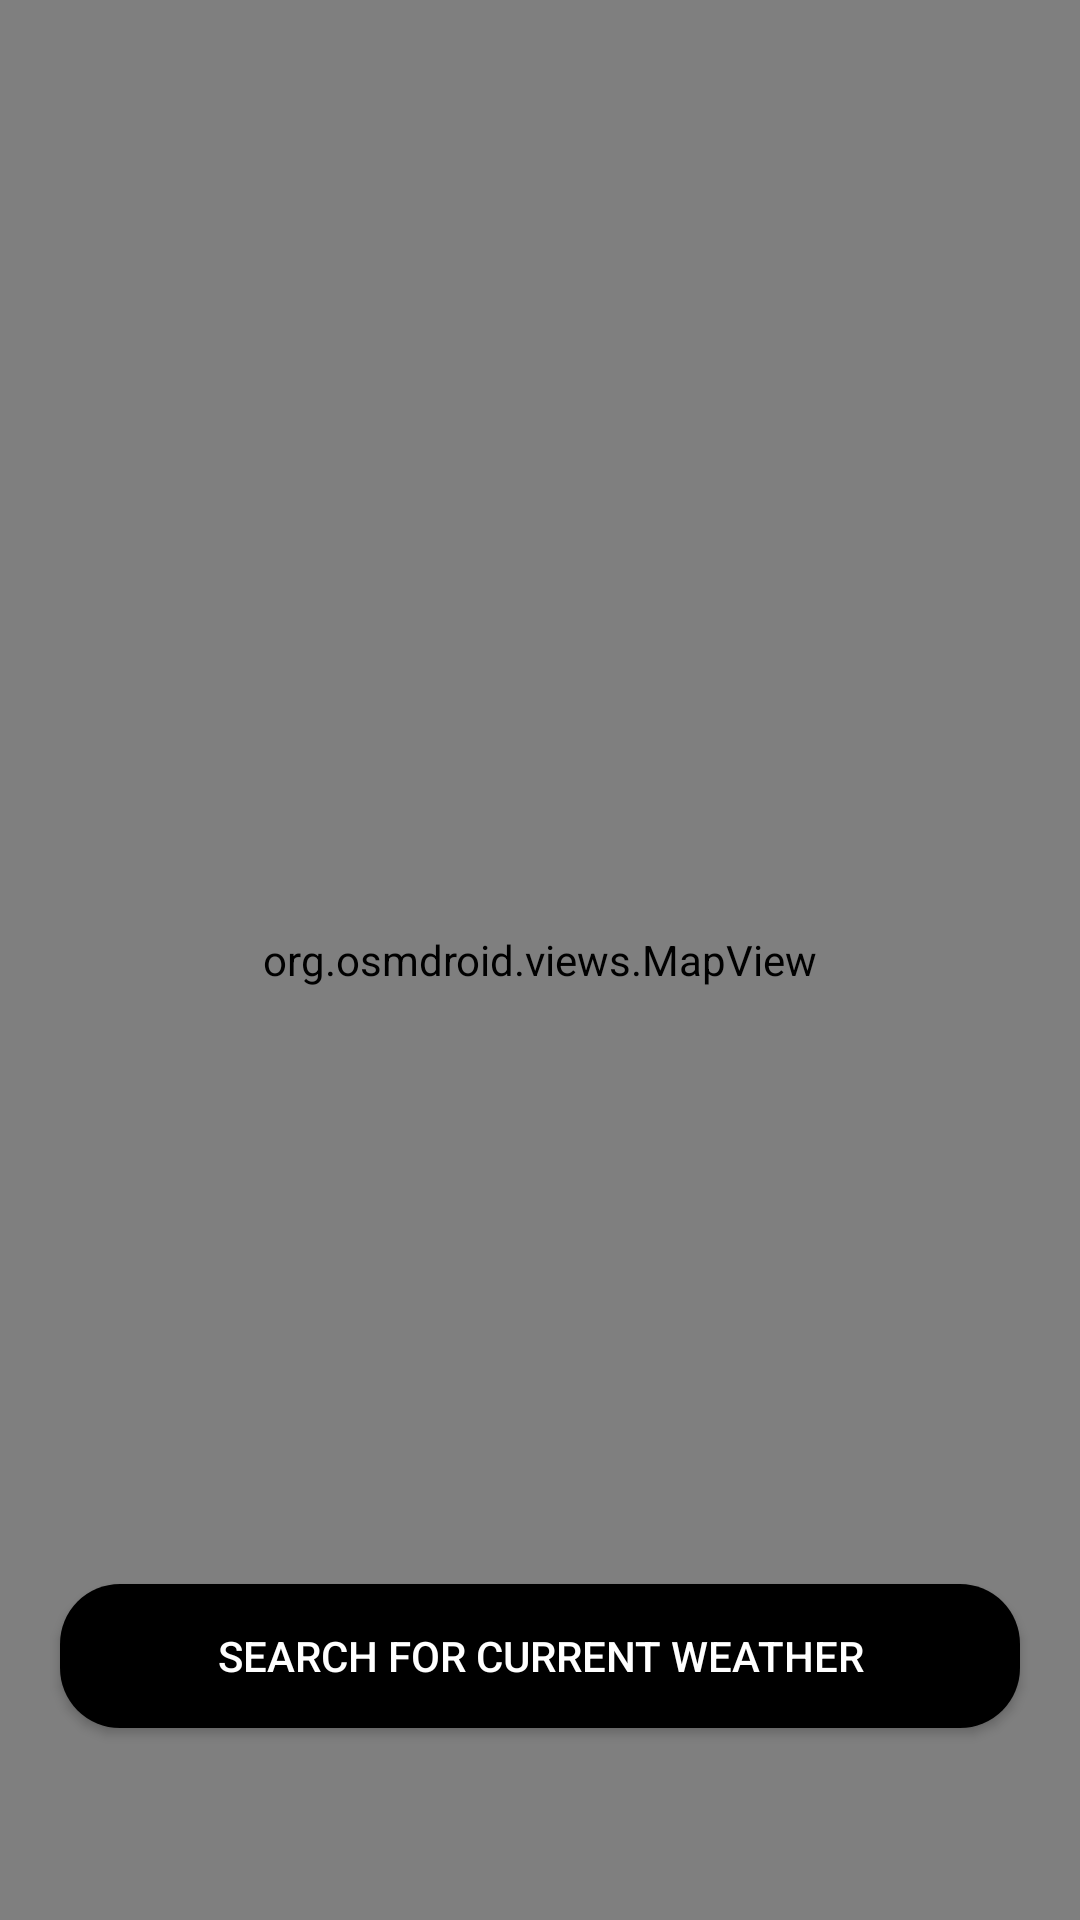

Produce the Android XML layout that renders to this screen, including the resource entries it uses.
<!-- AndroidManifest.xml: application theme Theme.Academy_weather -->
<!-- res/layout/fragment_map.xml -->
<?xml version="1.0" encoding="utf-8"?>
<androidx.constraintlayout.widget.ConstraintLayout xmlns:android="http://schemas.android.com/apk/res/android"
	xmlns:app="http://schemas.android.com/apk/res-auto"
	xmlns:tools="http://schemas.android.com/tools"
	android:layout_width="match_parent"
	android:layout_height="match_parent"
	tools:context=".ui.fragments.map.MapFragment">
	
	<androidx.constraintlayout.widget.ConstraintLayout
		android:layout_width="match_parent"
		android:layout_height="match_parent"
		app:layout_constraintStart_toStartOf="parent"
		app:layout_constraintEnd_toEndOf="parent"
		app:layout_constraintTop_toTopOf="parent"
		android:id="@+id/main_layout">
		
		<org.osmdroid.views.MapView
			android:id="@+id/map"
			android:layout_width="match_parent"
			android:layout_height="match_parent"
			app:layout_constraintBottom_toBottomOf="parent"
			app:layout_constraintEnd_toEndOf="parent"
			app:layout_constraintStart_toStartOf="parent"
			app:layout_constraintTop_toTopOf="parent" />
		
		<androidx.appcompat.widget.AppCompatButton
			android:layout_width="match_parent"
			android:layout_height="wrap_content"
			android:layout_marginHorizontal="20dp"
			android:layout_marginBottom="?actionBarSize"
			android:background="@drawable/bg_search_button"
			android:text="@string/search_for_current_weather"
			android:textColor="@color/white"
			app:layout_constraintBottom_toBottomOf="parent"
			app:layout_constraintEnd_toEndOf="parent"
			app:layout_constraintStart_toStartOf="parent"
			android:id="@+id/search_btn"/>
		
		
	</androidx.constraintlayout.widget.ConstraintLayout>
	
	

</androidx.constraintlayout.widget.ConstraintLayout>
<!-- resources referenced by this layout -->
<resources>
  <!-- drawable bg_search_button (drawable) -->
  <?xml version="1.0" encoding="utf-8"?>
  <shape
  	android:shape="rectangle"
  	xmlns:android="http://schemas.android.com/apk/res/android">
  
  	<solid android:color="@color/black"/>
  	<corners android:radius="20dp"/>
  	
  </shape>
  <string name="search_for_current_weather">Search for current weather</string>
  <style name="Theme.Academy_weather" parent="Base.Theme.Academy_weather" />
  <style name="Base.Theme.Academy_weather" parent="Theme.Material3.DayNight.NoActionBar">
  		
  		
  	</style>
  <!-- not gathered from this repository: default colours our renderer supplied (Android Studio template values) -->
  <color name="black">#FF000000</color>
  <color name="white">#FFFFFFFF</color>
</resources>
